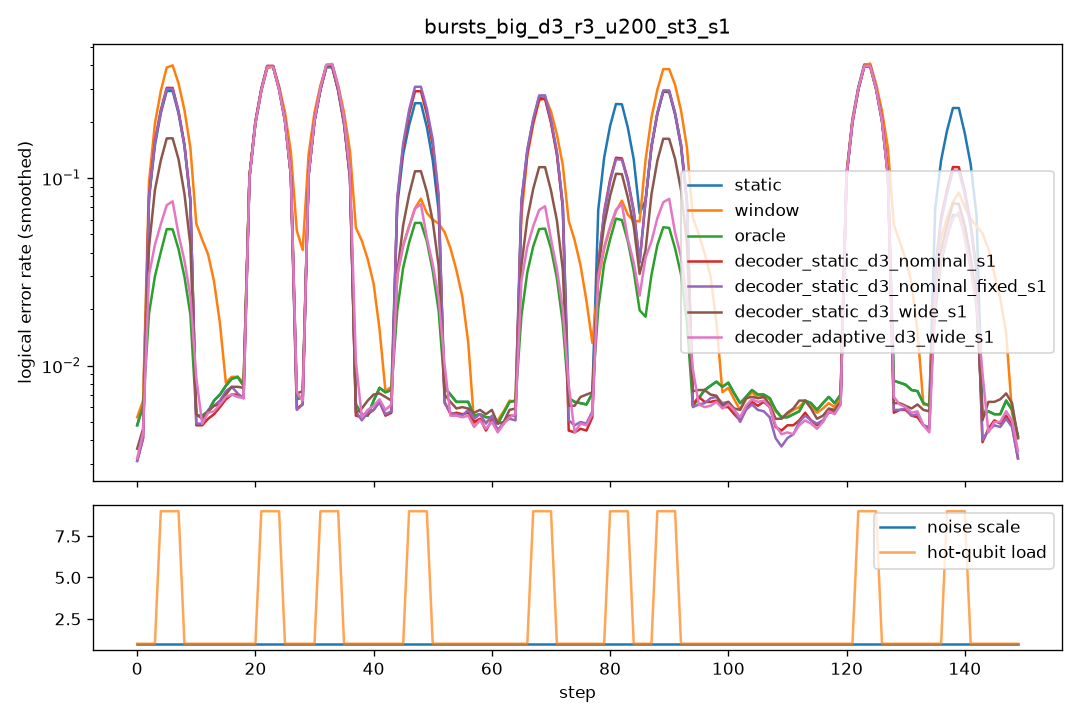

Source data for this figure (header and first rows):
step, scale, n_hot, hot_p, static, window, oracle, decoder_static_d3_nominal_s1, decoder_static_d3_nominal_fixed_s1, decoder_static_d3_wide_s1, decoder_adaptive_d3_wide_s1
0, 1.0, 0, 0.0, 0.0095, 0.012, 0.0095, 0.005, 0.0065, 0.0065, 0.0065
1, 1.0, 0, 0.0, 0.009, 0.009, 0.009, 0.007, 0.0055, 0.007, 0.006
2, 1.0, 0, 0.0, 0.0055, 0.0055, 0.0055, 0.0035, 0.0035, 0.0045, 0.0035
3, 1.0, 0, 0.0, 0.0065, 0.006, 0.0065, 0.005, 0.005, 0.005, 0.006
4, 1.0, 8, 0.1, 0.3575, 0.444, 0.064, 0.3805, 0.374, 0.191, 0.13
5, 1.0, 8, 0.1, 0.3675, 0.51, 0.0645, 0.3885, 0.3865, 0.2235, 0.0745
6, 1.0, 8, 0.1, 0.3705, 0.49, 0.061, 0.374, 0.364, 0.197, 0.0695
7, 1.0, 8, 0.1, 0.3535, 0.492, 0.071, 0.3635, 0.364, 0.1965, 0.078
8, 1.0, 0, 0.0, 0.0055, 0.057, 0.0055, 0.0045, 0.005, 0.006, 0.0235
9, 1.0, 0, 0.0, 0.0065, 0.0475, 0.0065, 0.005, 0.005, 0.006, 0.0045
10, 1.0, 0, 0.0, 0.0045, 0.063, 0.0045, 0.005, 0.005, 0.005, 0.0055
11, 1.0, 0, 0.0, 0.006, 0.0655, 0.006, 0.0055, 0.0055, 0.0065, 0.0055
12, 1.0, 0, 0.0, 0.0045, 0.0525, 0.0045, 0.004, 0.004, 0.004, 0.004
13, 1.0, 0, 0.0, 0.0055, 0.006, 0.0055, 0.0045, 0.005, 0.0045, 0.005
14, 1.0, 0, 0.0, 0.008, 0.0085, 0.008, 0.007, 0.0095, 0.0085, 0.008
15, 1.0, 0, 0.0, 0.0085, 0.008, 0.0085, 0.0065, 0.0065, 0.007, 0.006
16, 1.0, 0, 0.0, 0.0085, 0.009, 0.0085, 0.008, 0.0075, 0.007, 0.008
17, 1.0, 0, 0.0, 0.0085, 0.009, 0.0085, 0.007, 0.008, 0.008, 0.007
18, 1.0, 0, 0.0, 0.009, 0.009, 0.009, 0.0065, 0.007, 0.008, 0.006
19, 1.0, 0, 0.0, 0.009, 0.0085, 0.009, 0.007, 0.0065, 0.0085, 0.007
20, 1.0, 0, 0.0, 0.004, 0.005, 0.004, 0.005, 0.0045, 0.0065, 0.0055
21, 1.0, 8, 0.1, 0.4785, 0.4785, 0.48, 0.4805, 0.472, 0.4845, 0.478
22, 1.0, 8, 0.1, 0.4725, 0.473, 0.483, 0.5065, 0.497, 0.4815, 0.483
23, 1.0, 8, 0.1, 0.5065, 0.482, 0.5075, 0.493, 0.504, 0.4895, 0.491
24, 1.0, 8, 0.1, 0.493, 0.48, 0.4935, 0.4955, 0.4965, 0.5, 0.4975
25, 1.0, 0, 0.0, 0.0055, 0.063, 0.0055, 0.004, 0.004, 0.006, 0.01
26, 1.0, 0, 0.0, 0.0055, 0.0475, 0.0055, 0.0045, 0.004, 0.007, 0.0045
27, 1.0, 0, 0.0, 0.008, 0.0485, 0.008, 0.0075, 0.008, 0.0085, 0.007
28, 1.0, 0, 0.0, 0.0055, 0.049, 0.0055, 0.004, 0.0045, 0.0055, 0.0055
29, 1.0, 0, 0.0, 0.0085, 0.0545, 0.0085, 0.0095, 0.0085, 0.0085, 0.009
30, 1.0, 0, 0.0, 0.0065, 0.007, 0.0065, 0.0055, 0.006, 0.007, 0.0065
31, 1.0, 8, 0.1, 0.4845, 0.5095, 0.4945, 0.499, 0.499, 0.4885, 0.4975
32, 1.0, 8, 0.1, 0.5025, 0.501, 0.499, 0.4925, 0.4965, 0.499, 0.5
33, 1.0, 8, 0.1, 0.473, 0.4895, 0.4915, 0.4775, 0.479, 0.4935, 0.506
34, 1.0, 8, 0.1, 0.4775, 0.4735, 0.514, 0.4855, 0.485, 0.4945, 0.495
35, 1.0, 0, 0.0, 0.009, 0.045, 0.009, 0.0045, 0.0065, 0.0045, 0.0295
36, 1.0, 0, 0.0, 0.0055, 0.053, 0.0055, 0.0045, 0.0035, 0.004, 0.0045
37, 1.0, 0, 0.0, 0.003, 0.0565, 0.003, 0.004, 0.0045, 0.0045, 0.0045
38, 1.0, 0, 0.0, 0.005, 0.069, 0.005, 0.0055, 0.0055, 0.0075, 0.006
39, 1.0, 0, 0.0, 0.0085, 0.048, 0.0085, 0.0085, 0.0085, 0.0075, 0.008
40, 1.0, 0, 0.0, 0.0055, 0.005, 0.0055, 0.004, 0.0035, 0.006, 0.0035
41, 1.0, 0, 0.0, 0.005, 0.006, 0.005, 0.0055, 0.006, 0.007, 0.007
42, 1.0, 0, 0.0, 0.0085, 0.0085, 0.0085, 0.0055, 0.0055, 0.007, 0.006
43, 1.0, 0, 0.0, 0.0105, 0.0105, 0.0105, 0.0085, 0.0085, 0.008, 0.0085
44, 1.0, 0, 0.0, 0.0065, 0.0065, 0.0065, 0.0035, 0.004, 0.006, 0.004
45, 1.0, 0, 0.0, 0.0065, 0.007, 0.0065, 0.005, 0.0045, 0.0045, 0.0055
46, 1.0, 8, 0.1, 0.326, 0.117, 0.0665, 0.36, 0.3715, 0.13, 0.1285
47, 1.0, 8, 0.1, 0.321, 0.0765, 0.0765, 0.3535, 0.374, 0.132, 0.0725
48, 1.0, 8, 0.1, 0.295, 0.0695, 0.07, 0.374, 0.398, 0.135, 0.065
49, 1.0, 8, 0.1, 0.304, 0.075, 0.0685, 0.3575, 0.384, 0.1415, 0.0715
50, 1.0, 0, 0.0, 0.0065, 0.0495, 0.0065, 0.0065, 0.0055, 0.005, 0.025
51, 1.0, 0, 0.0, 0.009, 0.055, 0.009, 0.007, 0.0075, 0.0085, 0.0065
52, 1.0, 0, 0.0, 0.006, 0.0505, 0.006, 0.0045, 0.005, 0.0045, 0.005
53, 1.0, 0, 0.0, 0.0075, 0.056, 0.0075, 0.007, 0.007, 0.01, 0.007
54, 1.0, 0, 0.0, 0.009, 0.0465, 0.009, 0.007, 0.0065, 0.007, 0.007
55, 1.0, 0, 0.0, 0.0035, 0.003, 0.0035, 0.002, 0.002, 0.002, 0.0015
56, 1.0, 0, 0.0, 0.006, 0.0055, 0.006, 0.0075, 0.007, 0.006, 0.0065
57, 1.0, 0, 0.0, 0.006, 0.0055, 0.006, 0.004, 0.0045, 0.005, 0.0045
58, 1.0, 0, 0.0, 0.0075, 0.006, 0.0075, 0.0075, 0.009, 0.0095, 0.0075
59, 1.0, 0, 0.0, 0.004, 0.0045, 0.004, 0.004, 0.0035, 0.0055, 0.0035
... 90 more rows
